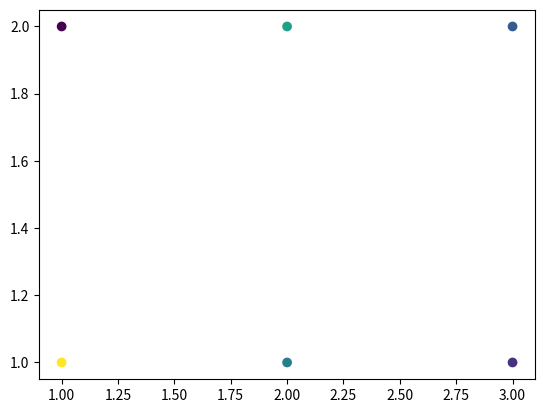

This chart was generated by the following Python code:
# Import necessary libraries
import matplotlib.pyplot as plt
from matplotlib import cm

# Define the data as a list of tuples
data = [(1.0, 1, 1), (0.5, 2, 1), (0.25, 3, 1), (0.125, 1, 2), (0.625, 2, 2), (0.375, 3, 2)]

# Extract the values and coordinates from the data
values = [d[0] for d in data]
x_coords = [d[1] for d in data]
y_coords = [d[2] for d in data]

# Generate the heatmap
fig, ax = plt.subplots()
ax.scatter(x_coords, y_coords, c=values, cmap="viridis")

# Show the plot
plt.show()
